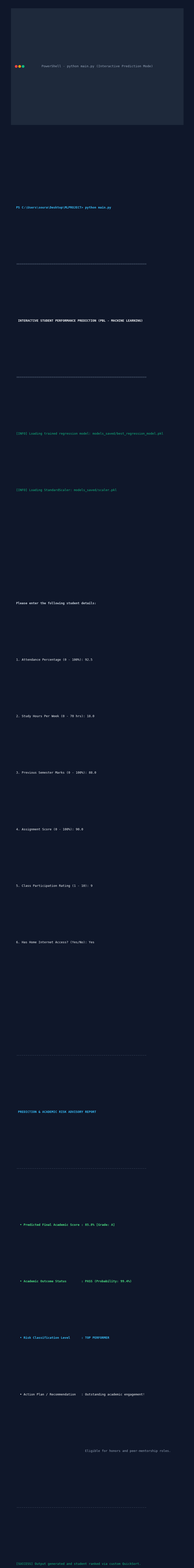

Here is the Python script that generated this plot: (Note: this script raises an exception after producing the figure.)
"""
Generate a terminal output screenshot for CLI Execution Output (Section 5)
Outputs charts/08_cli_execution_output.png
"""

import os
import matplotlib.pyplot as plt

def generate_cli_screenshot():
    fig, ax = plt.subplots(figsize=(10, 6.8), dpi=300)
    ax.axis('off')
    fig.patch.set_facecolor('#0f172a') # Dark slate background

    # Title bar
    ax.fill_between([0, 1], [0.93, 0.93], [1.0, 1.0], color='#1e293b')
    # Terminal buttons
    ax.scatter([0.03, 0.05, 0.07], [0.965, 0.965, 0.965], color=['#ef4444', '#f59e0b', '#10b981'], s=50)
    ax.text(0.5, 0.965, "PowerShell - python main.py (Interactive Prediction Mode)", ha="center", va="center", color="#94a3b8", fontsize=9.5, family="monospace")

    terminal_text = [
        ("PS C:\\Users\\soura\\Desktop\\MLPROJECT> python main.py", "#38bdf8", True),
        ("======================================================================", "#64748b", False),
        (" INTERACTIVE STUDENT PERFORMANCE PREDICTION (PBL - MACHINE LEARNING)", "#f8fafc", True),
        ("======================================================================", "#64748b", False),
        ("[INFO] Loading trained regression model: models_saved/best_regression_model.pkl", "#10b981", False),
        ("[INFO] Loading StandardScaler: models_saved/scaler.pkl", "#10b981", False),
        ("", "#ffffff", False),
        ("Please enter the following student details:", "#cbd5e1", True),
        ("1. Attendance Percentage (0 - 100%): 92.5", "#f1f5f9", False),
        ("2. Study Hours Per Week (0 - 70 hrs): 18.0", "#f1f5f9", False),
        ("3. Previous Semester Marks (0 - 100%): 88.0", "#f1f5f9", False),
        ("4. Assignment Score (0 - 100%): 90.0", "#f1f5f9", False),
        ("5. Class Participation Rating (1 - 10): 9", "#f1f5f9", False),
        ("6. Has Home Internet Access? (Yes/No): Yes", "#f1f5f9", False),
        ("", "#ffffff", False),
        ("----------------------------------------------------------------------", "#64748b", False),
        (" PREDICTION & ACADEMIC RISK ADVISORY REPORT", "#38bdf8", True),
        ("----------------------------------------------------------------------", "#64748b", False),
        ("  • Predicted Final Academic Score : 85.8% [Grade: A]", "#4ade80", True),
        ("  • Academic Outcome Status        : PASS (Probability: 99.4%)", "#4ade80", True),
        ("  • Risk Classification Level      : TOP PERFORMER", "#38bdf8", True),
        ("  • Action Plan / Recommendation   : Outstanding academic engagement!", "#f8fafc", False),
        ("                                     Eligible for honors and peer-mentorship roles.", "#94a3b8", False),
        ("----------------------------------------------------------------------", "#64748b", False),
        ("[SUCCESS] Output generated and student ranked via custom QuickSort.", "#10b981", False)
    ]

    y = 0.88
    for line, color, is_bold in terminal_text:
        ax.text(0.03, y, line, ha="left", va="center", color=color, fontsize=9.2, family="monospace", weight="bold" if is_bold else "normal")
        y -= 0.034

    plt.tight_layout()
    save_path = os.path.join("charts", "08_cli_execution_output.png")
    plt.savefig(save_path, dpi=300, bbox_inches='tight', facecolor=fig.get_facecolor())
    plt.close()
    print(f"[SUCCESS] Saved CLI screenshot: {save_path}")

if __name__ == "__main__":
    generate_cli_screenshot()
